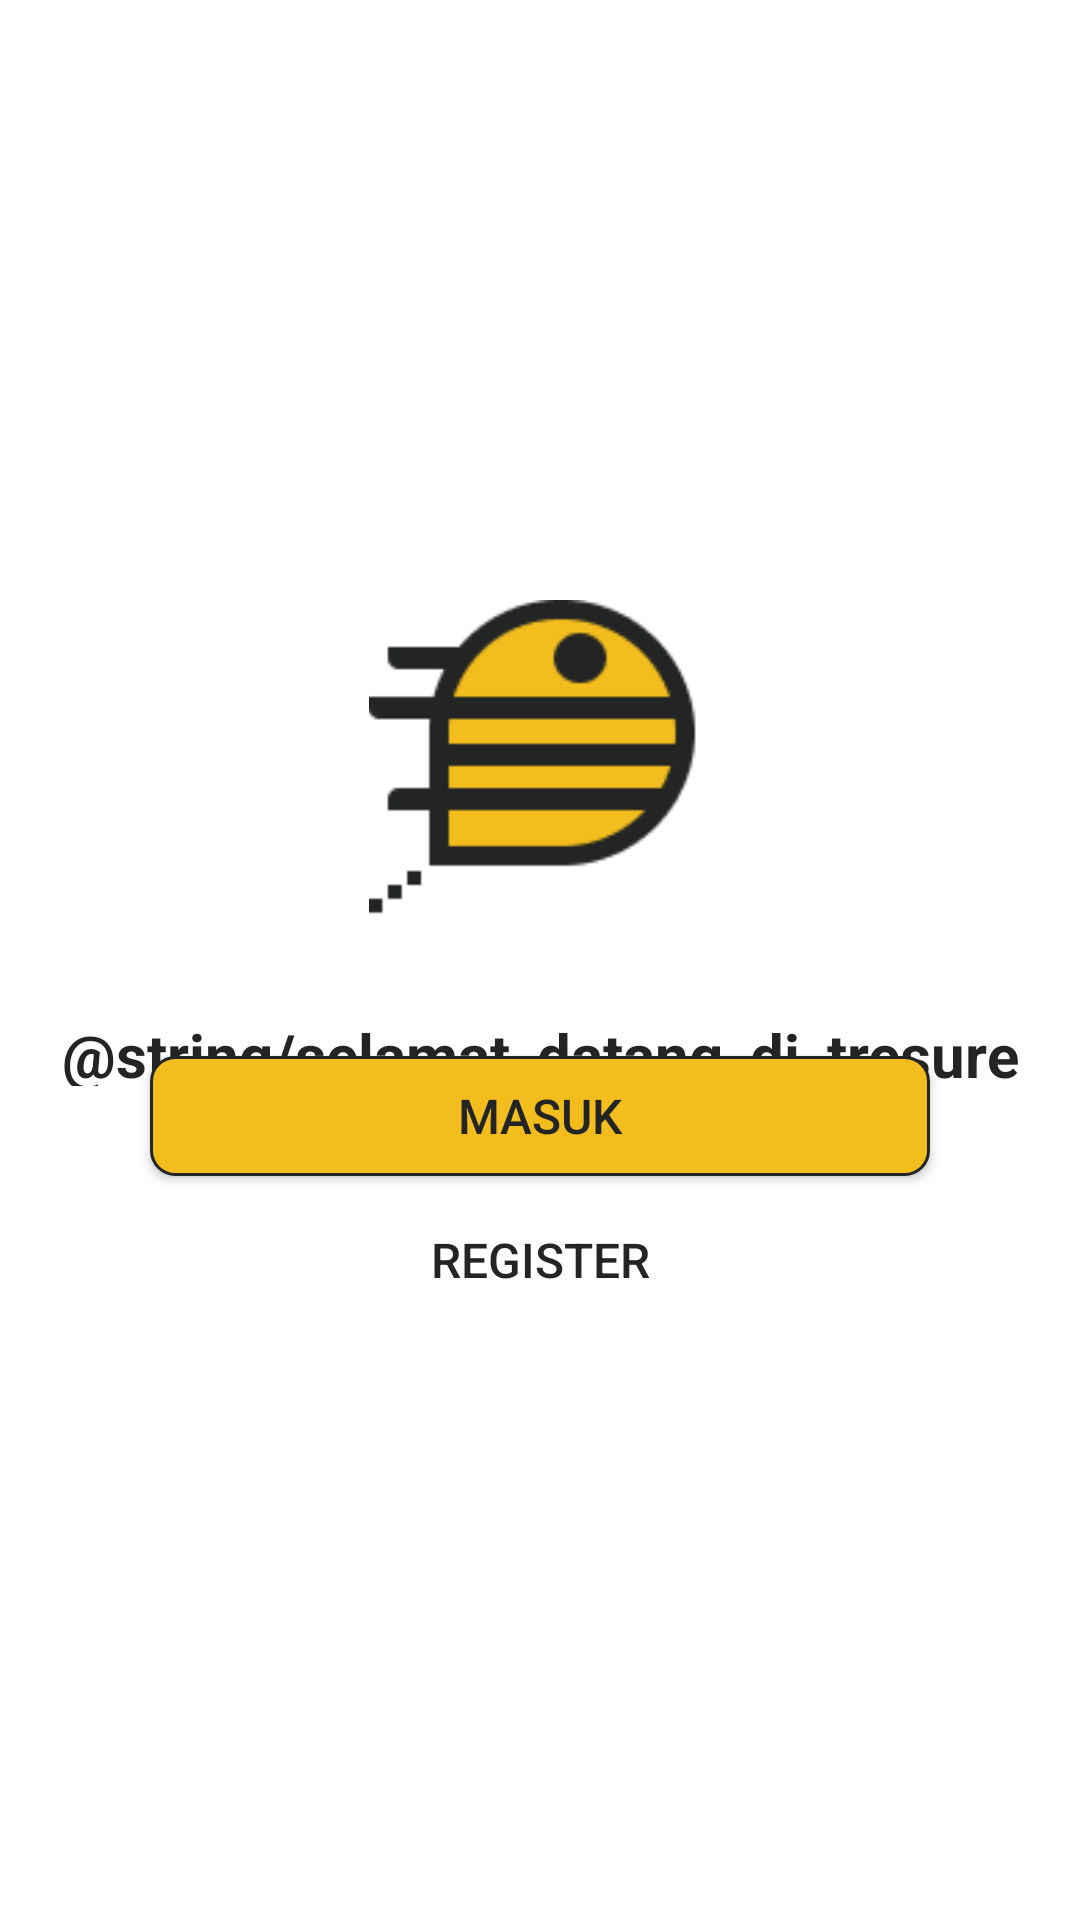

Reconstruct the res/layout file that produces this screen, plus the resources it refers to.
<!-- AndroidManifest.xml: application theme Theme.Tresure -->
<!-- res/layout/activity_landing_page.xml -->
<?xml version="1.0" encoding="utf-8"?>
<androidx.constraintlayout.widget.ConstraintLayout xmlns:android="http://schemas.android.com/apk/res/android"
    xmlns:app="http://schemas.android.com/apk/res-auto"
    xmlns:tools="http://schemas.android.com/tools"
    android:layout_width="match_parent"
    android:layout_height="match_parent"
    android:layout_gravity="center_vertical"
    tools:context=".ui.landingpage.LandingPageActivity">

    <ImageView
        android:id="@+id/iv_logo"
        android:layout_width="match_parent"
        android:layout_height="130dp"
        android:layout_marginTop="200dp"
        android:contentDescription="@string/logo"
        android:src="@drawable/logo_no_text"
        app:layout_constraintEnd_toEndOf="parent"
        app:layout_constraintStart_toStartOf="parent"
        app:layout_constraintTop_toTopOf="parent" />

    <ProgressBar
        android:id="@+id/progressBar"
        android:layout_width="match_parent"
        android:layout_height="130dp"
        android:layout_marginTop="48dp"
        android:visibility="gone"
        app:layout_constraintBottom_toBottomOf="parent"
        app:layout_constraintEnd_toEndOf="parent"
        app:layout_constraintStart_toStartOf="parent"
        app:layout_constraintTop_toTopOf="parent" />

    <TextView
        android:id="@+id/tv_username"
        android:layout_width="match_parent"
        android:layout_height="24dp"
        android:layout_marginTop="8dp"
        android:gravity="center"
        android:text="@string/selamat_datang_di_tresure"
        android:textColor="@color/mainTextColor"
        android:textSize="20sp"
        android:textStyle="bold"
        app:layout_constraintEnd_toEndOf="parent"
        app:layout_constraintStart_toStartOf="parent"
        app:layout_constraintTop_toBottomOf="@+id/iv_logo" />

    <Button
        android:id="@+id/btn_login"
        android:layout_width="260dp"
        android:layout_height="40dp"
        android:layout_marginBottom="8dp"
        android:background="@drawable/button_border_yellow"
        android:elevation="0dp"
        android:text="@string/masuk"
        android:textColor="@color/mainTextColor"
        android:textSize="16sp"
        android:translationZ="0dp"
        app:circularflow_radiusInDP="8dp"
        app:layout_constraintBottom_toTopOf="@id/btn_register"
        app:layout_constraintEnd_toEndOf="parent"
        app:layout_constraintStart_toStartOf="parent" />

    <Button
        android:id="@+id/btn_register"
        android:layout_width="260dp"
        android:layout_height="40dp"
        android:layout_marginBottom="200dp"
        android:background="@drawable/button_border_white"
        android:text="@string/register"
        android:textColor="@color/mainTextColor"
        android:textSize="16sp"
        app:circularflow_radiusInDP="8dp"
        app:layout_constraintBottom_toBottomOf="parent"
        app:layout_constraintEnd_toEndOf="parent"
        app:layout_constraintStart_toStartOf="parent" />

</androidx.constraintlayout.widget.ConstraintLayout>
<!-- resources referenced by this layout -->
<resources>
  <color name="mainTextColor">#232524</color>
  <!-- drawable button_border_yellow (drawable) -->
  <?xml version="1.0" encoding="utf-8"?>
  <shape xmlns:android="http://schemas.android.com/apk/res/android">
      <solid android:color="@color/colorPrimary" />
      <stroke
          android:width="1dp"
          android:color="@color/mainTextColor" />
      <corners android:radius="8dp" />
  </shape>
  <!-- drawable logo_no_text: png bitmap (drawable, 2491 bytes) -->
  <string name="logo">Logo</string>
  <string name="masuk">Masuk</string>
  <string name="register">Register</string>
  <style name="Theme.Tresure" parent="Theme.MaterialComponents.DayNight.DarkActionBar">
          
          <item name="colorPrimary">@color/purple_500</item>
          <item name="colorPrimaryVariant">@color/purple_700</item>
          <item name="colorOnPrimary">@color/white</item>
          
          <item name="colorSecondary">@color/teal_200</item>
          <item name="colorSecondaryVariant">@color/teal_700</item>
          <item name="colorOnSecondary">@color/black</item>
          
          <item name="android:statusBarColor">?attr/colorPrimaryVariant</item>
          
      </style>
  <color name="colorPrimary">#F2BD1D</color>
  <color name="purple_500">#FF6200EE</color>
  <color name="purple_700">#FF3700B3</color>
  <color name="white">#FFFFFFFF</color>
  <color name="teal_200">#FF03DAC5</color>
  <color name="teal_700">#FF018786</color>
  <color name="black">#FF000000</color>
</resources>
